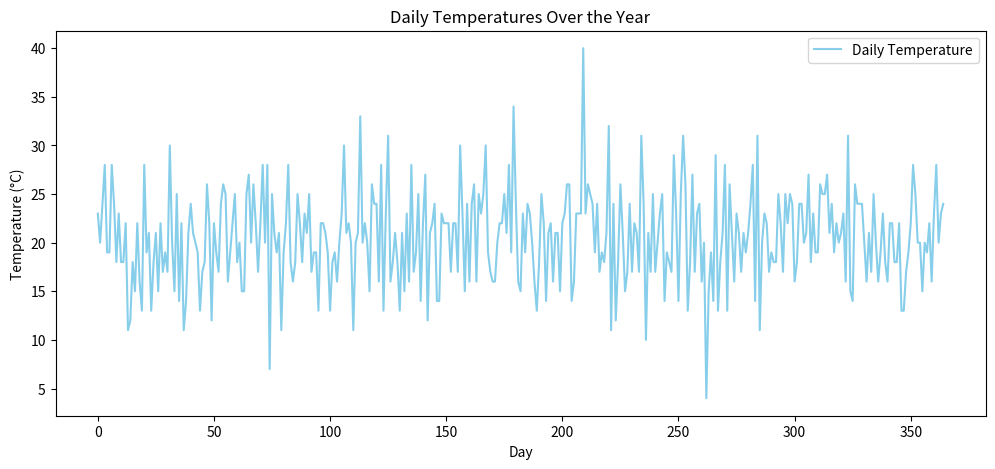
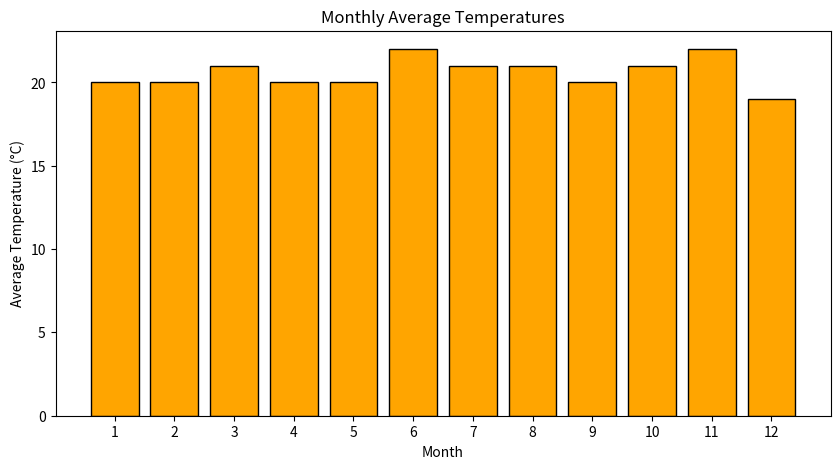

The matplotlib source for these figures, in order:
import numpy as np
import matplotlib.pyplot as plt

np.random.seed(42)

mean_temp = 20
temp_std = 5
days = 365

temps= np.random.normal(mean_temp,temp_std , days)
rounded_temp = np.ceil(temps)
#print("first 10 days temp :" , rounded_temp)

hottest = max(rounded_temp)
coldest  = min(rounded_temp)

print("HOTTEST TEMP :" , hottest)
print("COLDEST TEMP :" , coldest)

hottest_day = np.argmax(rounded_temp)+1
coldest_day = np.argmin(rounded_temp)+1

print("HOTTEST DAY : ", hottest_day)
print("COLDEST DAY : ", coldest_day)

temps_trimmed = temps[:360]

temps_reshaped = temps_trimmed.reshape(12,30)

monthly_avg = temps_reshaped.mean(axis=1)
monthly_avg_rnd =np.ceil(monthly_avg)
print("MONTHLY AVERAGE : ", monthly_avg_rnd)

# Plotting daily temperatures
plt.figure(figsize=(12,5))
plt.plot(rounded_temp, color='skyblue', label='Daily Temperature')
plt.title("Daily Temperatures Over the Year")
plt.xlabel("Day")
plt.ylabel("Temperature (°C)")
plt.legend()
plt.show()

# Plotting monthly averages
months = np.arange(1, 13)
plt.figure(figsize=(10,5))
plt.bar(months, monthly_avg_rnd, color='orange', edgecolor='black')
plt.title("Monthly Average Temperatures")
plt.xlabel("Month")
plt.ylabel("Average Temperature (°C)")
plt.xticks(months)
plt.show()